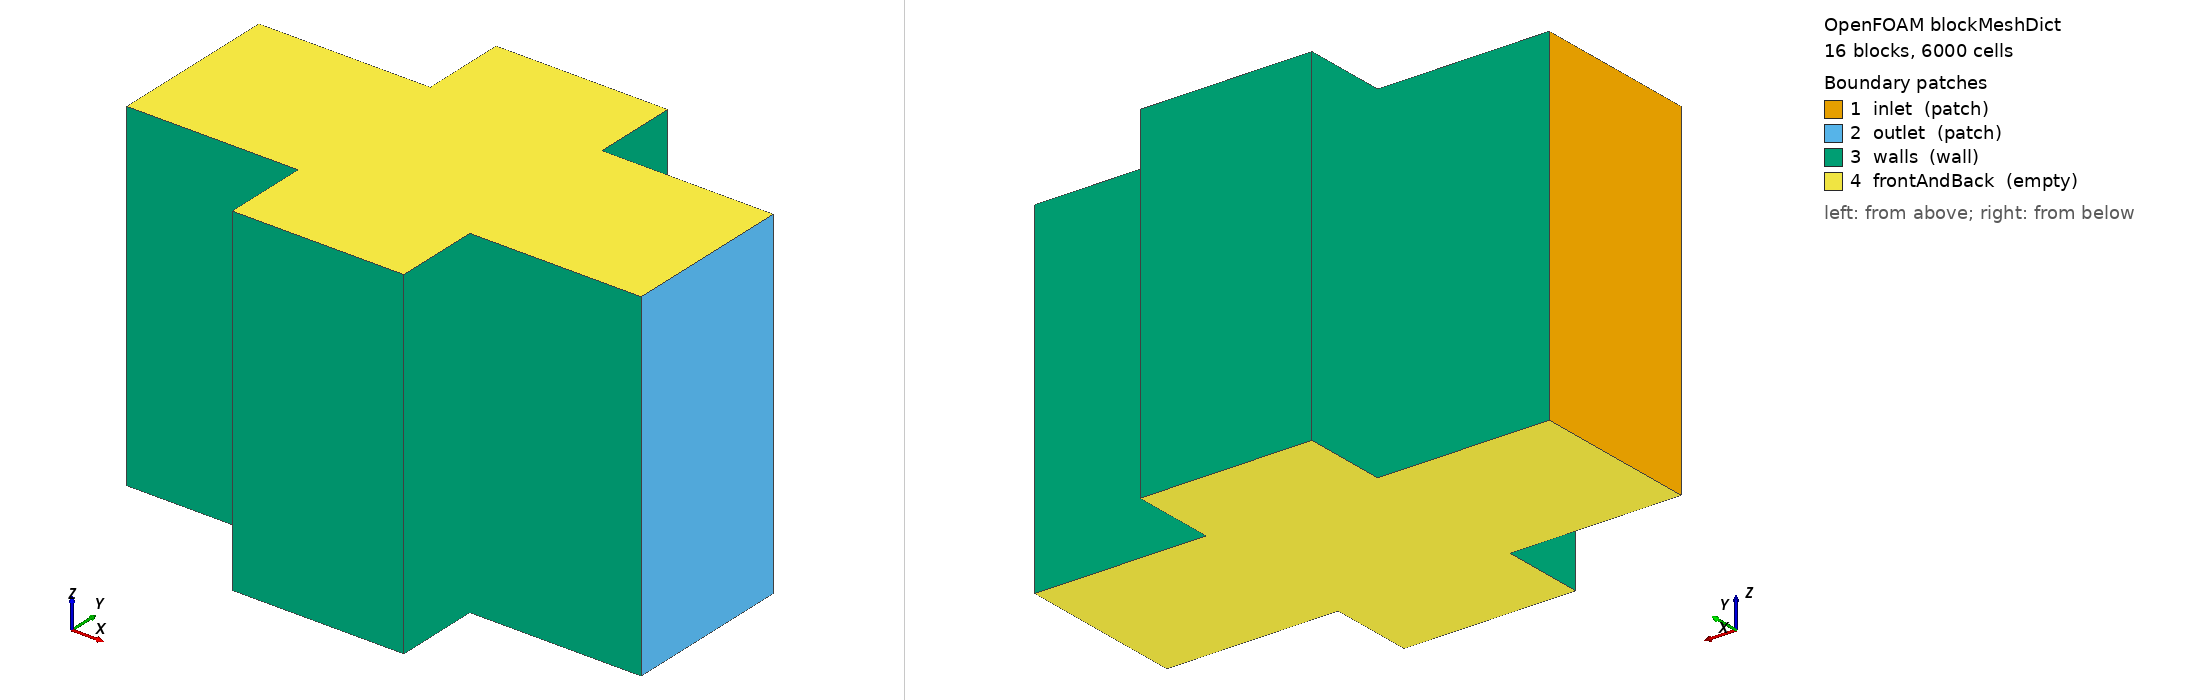

OpenFOAM case: the mesh blockMesh builds from blockMeshDict, 16 block(s), 6000 cells. Boundary patches (legend numbers): 1 inlet (patch), 2 outlet (patch), 3 walls (wall), 4 frontAndBack (empty). Left view from above one corner, right view from below the opposite corner. Boundary conditions: 0 field file(s) under 0/; 0 of 4 drawn patches have an entry in a shipped field file.

=== system/blockMeshDict ===
/*--------------------------------*- C++ -*----------------------------------*\
| =========                 |                                                 |
| \\      /  F ield         | OpenFOAM: The Open Source CFD Toolbox           |
|  \\    /   O peration     | Website:  https://openfoam.org                  |
|   \\  /    A nd           | Version:  9                                     |
|    \\/     M anipulation  |                                                 |
\*---------------------------------------------------------------------------*/
FoamFile
{
    format      ascii;
    class       dictionary;
    object      blockMeshDict;
}
// * * * * * * * * * * * * * * * * * * * * * * * * * * * * * * * * * * * * * //

convertToMeters 1;

l	1;	// Lenght before expansion
H2	0.5;	// Half of the widht of the channel 
D2	1;	// Half of the width of the expansion part
m	0.5;	// Half of the lenght of the expansion part
n	#calc "($D2+$H2)/2";	// Intermediate point to refinement
o	1;	// Lenght after expansion

vertices
(
 
 // -------- Blocks 0 and 1 --------
 
 (0 #neg $H2 -1)	//0
 ($l #neg $H2 -1)	//1
 ($l 0 -1)		//2
 ($l $H2 -1)		//3
 (0 $H2 -1)		//4
 (0 0 -1)		//5

 (0 #neg $H2 1)		//6
 ($l #neg $H2 1)	//7
 ($l 0 1)		//8
 ($l $H2 1)		//9
 (0 $H2 1)		//10
 (0 0 1)		//11
 
 // -------- Blocks 2,3,4 and 5 --------
 
 ($l #neg $n -1)		//12
 (#calc "$l+$m" #neg $n -1) 	//13
 (#calc "$l+$m" #neg $H2 -1) 	//14
 (#calc "$l+$m" 0 -1)		//15
 (#calc "$l+$m" $H2 -1) 	//16
 (#calc "$l+$m" $n -1) 		//17
 ($l $n -1)			//18
 
 ($l #neg $n 1)			//19
 (#calc "$l+$m" #neg $n 1) 	//20
 (#calc "$l+$m" #neg $H2 1) 	//21
 (#calc "$l+$m" 0 1)		//22
 (#calc "$l+$m" $H2 1)	 	//23
 (#calc "$l+$m" $n 1) 		//24
 ($l $n 1)			//25
 
 // -------- Blocks 6 and 7 --------
 
 ($l #neg $D2 -1) 		//26
 (#calc "$l+$m" #neg $D2 -1)	//27
 (#calc "$l+$m" $D2 -1) 	//28
 ($l $D2 -1) 			//29
 
 ($l #neg $D2 1)	 	//30
 (#calc "$l+$m" #neg $D2 1) 	//31
 (#calc "$l+$m" $D2 1) 		//32
 ($l $D2 1) 			//33
 
 // -------- Blocks 8, 9, 10, 11, 12 and 13 --------
 
 (#calc "$l+2*$m" #neg $D2 -1)	//34
 (#calc "$l+2*$m" #neg $n -1)	//35
 (#calc "$l+2*$m" #neg $H2 -1)	//36
 (#calc "$l+2*$m" 0 -1)		//37
 (#calc "$l+2*$m" $H2 -1)	//38
 (#calc "$l+2*$m" $n -1)	//39
 (#calc "$l+2*$m" $D2 -1)	//40
 
 (#calc "$l+2*$m" #neg $D2 1)	//41
 (#calc "$l+2*$m" #neg $n 1)	//42
 (#calc "$l+2*$m" #neg $H2 1)	//43
 (#calc "$l+2*$m" 0 1)		//44
 (#calc "$l+2*$m" $H2 1)	//45
 (#calc "$l+2*$m" $n 1)		//46
 (#calc "$l+2*$m" $D2 1)	//47
 
 // -------- Blocks 14 and 15 --------
 
 (#calc "$l+2*$m+$o" #neg $H2 -1)	//48
 (#calc "$l+2*$m+$o" 0 -1)		//49
 (#calc "$l+2*$m+$o" $H2 -1)		//50
 
 (#calc "$l+2*$m+$o" #neg $H2 1)	//51
 (#calc "$l+2*$m+$o" 0 1)		//52
 (#calc "$l+2*$m+$o" $H2 1)		//53

);

blocks
(

    hex (0 1 2 5 6 7 8 11) (30 20 1) simpleGrading (0.5 10 1) 		//B0 
    hex (5 2 3 4 11 8 9 10) (30 20 1) simpleGrading (0.5 0.1 1)	 	//B1
    hex (1 14 15 2 7 21 22 8) (15 20 1) simpleGrading (5 10 1) 		//B2  
    hex (2 15 16 3 8 22 23 9) (15 20 1) simpleGrading (5 0.1 1)	 	//B3
    hex (12 13 14 1 19 20 21 7) (15 20 1) simpleGrading (5 0.5 1)	//B4
    hex (3 16 17 18 9 23 24 25) (15 20 1) simpleGrading (5 5 1)		//B5 
    hex (26 27 13 12 30 31 20 19) (15 20 1) simpleGrading (5 5 1)	//B6 
    hex (18 17 28 29 25 24 32 33) (15 20 1) simpleGrading (5 0.5 1)	//B7 
    hex (27 34 35 13 31 41 42 20) (15 20 1) simpleGrading (0.5 5 1)	//B8
    hex (13 35 36 14 20 42 43 21) (15 20 1) simpleGrading (0.5 0.5 1)	//B9
    hex (14 36 37 15 21 43 44 22) (15 20 1) simpleGrading (0.5 10 1) 	//B10
    hex (15 37 38 16 22 44 45 23) (15 20 1) simpleGrading (0.5 0.1 1) 	//B11
    hex (16 38 39 17 23 45 46 24) (15 20 1) simpleGrading (0.5 5 1)	//B12
    hex (17 39 40 28 24 46 47 32) (15 20 1) simpleGrading (0.5 0.5 1)	//B13 
    hex (36 48 49 37 43 51 52 44) (30 20 1) simpleGrading (5 10 1) 	//B14
    hex (37 49 50 38 44 52 53 45) (30 20 1) simpleGrading (5 0.1 1) 	//B15
   
);

edges
(

  
);

boundary
(
   
  inlet
     {
      type patch;
      faces
      (
      
            (0 5 11 6)
            (5 4 10 11)
            
        );
    }
    
  
    
    outlet
    {
        type patch;
        faces
        (
            (48 49 52 51)
            (49 50 53 52)
            
        );
    }     
    
    walls
    {
        type wall;
        faces
        (
            (0 1 7 6)
            (4 3 9 10)
            (1 12 19 7)
            (12 26 30 19)
            (26 27 31 30)
            (3 9 25 18)
            (18 25 33 29)
            (28 29 33 32)
            (28 32 47 40)
            (40 47 46 39)
            (39 46 45 38)
            (27 34 41 31)
            (34 35 42 41)
            (35 36 43 42)
            (36 48 51 43)
            (38 45 53 50)
            
        );
    }
    
    frontAndBack
    {
        type empty;
        faces
        (
            (0 1 2 5)		//B0
            (5 2 3 4)		//B1
            (1 14 15 2)		//B2
            (2 15 16 3)		//B3
            (12 13 14 1)	//B4
            (3 16 17 18)	//B5
            (26 27 13 12)	//B6
            (18 17 28 29)	//B7
            (27 34 35 13)	//B8
	    (13 35 36 14)	//B9
	    (14 36 37 15)	//B10
	    (15 37 38 16)	//B11
	    (16 38 39 17)	//B12
	    (17 39 40 28)	//B13
	    (36 48 49 37)	//B14
	    (37 49 50 38)	//B15
            
            (6 7 8 11)		//B0
            (11 8 9 10)		//B1
            (7 21 22 8)		//B2
            (8 22 23 9)		//B3
            (19 20 21 7)	//B4
            (9 23 24 25)	//B5
            (30 31 20 19)	//B6
            (25 24 32 33)	//B7
            (31 41 42 20)	//B8
	    (20 42 43 21)	//B9
	    (21 43 44 22)	//B10
	    (22 44 45 23)	//B11
	    (23 45 46 24)	//B12
	    (24 46 47 32)	//B13
	    (43 51 52 44)	//B14
	    (44 52 53 45)	//B15
            
        );
    }

);

mergePatchPairs
(
);

// ************************************************************************* //
